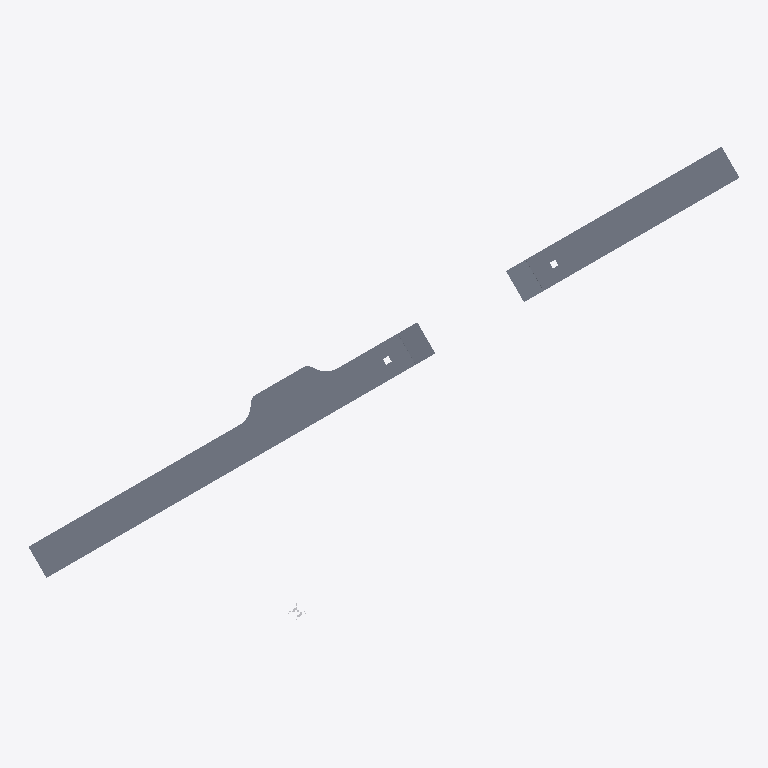
Plan cut of the same IFC building model at storey 'road - shoulder' (level -0.49 m, cut at 0.91 m), seen from above with north up, elements coloured by IFC class (only those large enough to see are counted): 8 slabs (grey), 1 other element (light grey). No cut surface shows.
Extent 71.1 m × 47.5 m × 0.6 m (x, y, z). Storeys (20): road parking - shoulder at -0.49 m; road parking - shoulder at -0.49 m; road - shoulder at -0.49 m; road - shoulder at -0.49 m; road - shoulder at -0.49 m; road - shoulder at -0.49 m; road - shoulder at -0.49 m; road - shoulder at -0.49 m; road - shoulder at -0.49 m; road - shoulder at -0.49 m; road - shoulder at -0.49 m; road - shoulder at -0.49 m; road - parking at 0.00 m; road  - carriageway at 0.00 m; road - parking at 0.00 m; road  - carriageway at 0.00 m. Elements (53): 32 IfcSlab, 20 IfcSurfaceFeature, 1 IfcBuildingElementProxy.

HEADER;
FILE_DESCRIPTION(('ViewDefinition [ReferenceView_V1.2]'),'2;1');
FILE_NAME('Infra-Road.ifc','2024-11-14T11:09:13',(''),(''),'IFC-manager for SketchUp (5.3.3)','SketchUp 2024 (24.0.594)','None');
FILE_SCHEMA(('IFC4'));
ENDSEC;
DATA;
#13=IFCPROJECT('2Ndyd$OSX7s9A04nc4lyye',#1,'ifc silly sample scene - project','Demystifying IFC with a playful scene using diverse building elements and compositions.',$,$,$,(#11),#14);
#20=IFCSITE('23sFQGRy90RxVbRHD9iSE2',#1,'environment - site','A sample scene environment, showcasing the surrounding landscape.',$,#22,$,$,.COMPLEX.,$,$,0.0,$,$);
#23=IFCSITE('1adp27B_9CUfup2ojuKOng',#1,'road parking - site','A designated parking area, providing space for vehicles.',$,#25,$,$,.PARTIAL.,$,$,0.0,$,$);
#548=IFCSITE('3pnaj3EgL1cOScZHtoQhHO',#1,'road river bridge - site','The site of the road river bridge, connecting different areas.',$,#549,$,$,.PARTIAL.,$,$,0.0,$,$);
#807=IFCSITE('2Wad9UE39Fl81buLr2dp_x',#1,'rail river bridge - site','The site of the rail river bridge, facilitating train crossings.',$,#808,$,$,.PARTIAL.,$,$,0.0,$,$);
#813=IFCSITE('1$CApj9YLCeu0YyH5TXRVh',#1,'road rail bridge - site','The site of the road rail bridge, supporting both road and rail traffic.',$,#814,$,$,.PARTIAL.,$,$,0.0,$,$);
#1015=IFCSITE('2syxA9_lr7Ew2uZai3VhhS',#1,'road - site','A designated parking area, providing space for vehicles.',$,#1016,$,$,.PARTIAL.,$,$,0.0,$,$);
#30=IFCBUILDING('2MBfH6RyP3luv6spdwrCIJ',#1,'road parking - road','A well-constructed road, connecting various parts of the infrastructure.',$,#35,$,$,.COMPLEX.,0.0,0.0,$);
#40=IFCBUILDING('13nXdzaiLCcBMI_327t3$B',#1,'road parking - road segment','A segment of the road, connecting various parts of the infrastructure.','roadsegment',#42,$,$,.PARTIAL.,0.0,0.0,$);
#332=IFCBUILDING('3UW01eWGf3R9Qahji8i4XE',#1,'road parking - road segment','A segment of the road, connecting various parts of the infrastructure.','roadsegment',#333,$,$,.PARTIAL.,0.0,0.0,$);
#554=IFCBUILDING('1ycqplGh55EAGDAsiDHPxX',#1,'bridge road connection','A connection point, linking the bridge road to other infrastructure.',$,#556,$,$,.COMPLEX.,0.0,0.0,$);
#561=IFCBUILDING('3gVUlQBybBTR_jtpA_c89f',#1,'bridge - road segment','A segment of the bridge road, connecting various parts of the infrastructure.','roadsegment',#563,$,$,.PARTIAL.,0.0,0.0,$);
#685=IFCBUILDING('1Engm$GMHEoAv0uoo9qvMb',#1,'bridge road connection','A connection point, linking the bridge road to other infrastructure.',$,#686,$,$,.COMPLEX.,0.0,0.0,$);
#691=IFCBUILDING('1gawLKQN1FlOdzrZDos6Gg',#1,'bridge - road segment','A segment of the bridge road, connecting various parts of the infrastructure.','roadsegment',#693,$,$,.PARTIAL.,0.0,0.0,$);
#834=IFCBUILDING('1Gy5o1F_T6VxmwxJ5$xsRE',#1,'road','A well-constructed road, connecting various parts of the infrastructure.',$,#836,$,$,.COMPLEX.,0.0,0.0,$);
#841=IFCBUILDING('1qeMYKRz11NfwG9VheT8FH',#1,'road segment','A segment of the road, connecting various parts of the infrastructure.','roadsegment',#843,$,$,.PARTIAL.,0.0,0.0,$);
#1021=IFCBUILDING('1AfgOmh7nDOedEyHKWgbIw',#1,'road','A well-constructed road, connecting various parts of the infrastructure.',$,#1023,$,$,.COMPLEX.,0.0,0.0,$);
#1028=IFCBUILDING('2pS6pdNUf5JhK0$Ap6Vb7C',#1,'road segment','A segment of the road, connecting various parts of the infrastructure.','roadsegment',#1030,$,$,.PARTIAL.,0.0,0.0,$);
#47=IFCBUILDINGSTOREY('2X7Dlo9gX5dgM3FX0gYZXP',#1,'road - parking','A designated parking area, providing space for vehicles.','parkingbay',#49,$,$,.ELEMENT.,0.0);
#168=IFCBUILDINGSTOREY('1rSMOsFHPCxBpVA$FlasQt',#1,'road parking - shoulder','The shoulder, providing additional space and support alongside the parking area.','shoulder',#169,#178,$,.ELEMENT.,-489.9999999999911);
#179=IFCBUILDINGSTOREY('3hvQKS_3f35hrc93TD89Cw',#1,'road - shoulder','The shoulder, providing additional space and support alongside the road.','shoulder',#180,#189,$,.ELEMENT.,-489.999999999977);
#190=IFCBUILDINGSTOREY('0_Qwe45Iz4axmHTXYPvOsp',#1,'road  - carriageway','The carriageway, providing a smooth driving surface for vehicles.','carriageway',#191,$,$,.ELEMENT.,0.0);
#338=IFCBUILDINGSTOREY('3Rtyfer6f14gfdIYhSAJfS',#1,'road - parking','A designated parking area, providing space for vehicles.','parkingbay',#340,$,$,.ELEMENT.,0.0);
#418=IFCBUILDINGSTOREY('15Sq9FrzT9FBv27nCk5mh_',#1,'road parking - shoulder','The shoulder, providing additional space and support alongside the parking area.','shoulder',#419,#425,$,.ELEMENT.,-489.9999999999911);
#426=IFCBUILDINGSTOREY('2271FKNO1DdwPAfaVP8xJd',#1,'road - shoulder','The shoulder, providing additional space and support alongside the road.','shoulder',#427,#433,$,.ELEMENT.,-489.999999999977);
#434=IFCBUILDINGSTOREY('2FFDMtF_bFt9Cn7VXimDUu',#1,'road  - carriageway','The carriageway, providing a smooth driving surface for vehicles.','carriageway',#435,$,$,.ELEMENT.,0.0);
#568=IFCBUILDINGSTOREY('2osHTl91z1WeqT0dDvg3WD',#1,'road - shoulder','The shoulder, providing additional space and support alongside the road.','shoulder',#570,#579,$,.ELEMENT.,-489.9999999999375);
#580=IFCBUILDINGSTOREY('1LsZ9dUZn5397IxXcrlrIe',#1,'road - shoulder','The shoulder, providing additional space and support alongside the road.','shoulder',#581,#590,$,.ELEMENT.,-489.9999999999181);
#591=IFCBUILDINGSTOREY('3JCNkEnxX2HAIohFE8d0li',#1,'road carriageway - bridge road','The carriageway, providing a smooth driving surface on the bridge road.',$,#592,$,$,.ELEMENT.,2.634977E-11);
#698=IFCBUILDINGSTOREY('2$CI2UZ2nC6udOwWqZWr6C',#1,'road - shoulder','The shoulder, providing additional space and support alongside the road.','shoulder',#700,#709,$,.ELEMENT.,-489.9999999996625);
#710=IFCBUILDINGSTOREY('2PKdE1kbL8ke7QxRRzxN_q',#1,'road - shoulder','The shoulder, providing additional space and support alongside the road.','shoulder',#711,#720,$,.ELEMENT.,-489.99999999964314);
#721=IFCBUILDINGSTOREY('0UKHUh06v69wKcoKjB04ik',#1,'road carriageway - bridge road','The carriageway, providing a smooth driving surface on the bridge road.',$,#722,$,$,.ELEMENT.,3.013078E-10);
#848=IFCBUILDINGSTOREY('3oc$qAY_95VA0MUuoAYGxh',#1,'road carriageway','The carriageway, providing a smooth driving surface for vehicles in the parking area.',$,#850,$,$,.ELEMENT.,0.0);
#978=IFCBUILDINGSTOREY('2bgbuMDuj3hg9k0pkgUphW',#1,'road - shoulder','The shoulder, providing additional space and support alongside the road.','shoulder',#979,#988,$,.ELEMENT.,-489.9999999999911);
#989=IFCBUILDINGSTOREY('17coQp2iL5FhBqt0CY_3TM',#1,'road - shoulder','The shoulder, providing additional space and support alongside the road.','shoulder',#990,#999,$,.ELEMENT.,-489.999999999977);
#1035=IFCBUILDINGSTOREY('2v_vgJ52rCdOoY4xv9BEGs',#1,'road carriageway','The carriageway, providing a smooth driving surface for vehicles in the parking area.',$,#1037,$,$,.ELEMENT.,0.0);
#1165=IFCBUILDINGSTOREY('0YqCWlEOfFLOP9cWpIfWnw',#1,'road - shoulder','The shoulder, providing additional space and support alongside the road.','shoulder',#1166,#1175,$,.ELEMENT.,-489.9999999999911);
#1176=IFCBUILDINGSTOREY('2Jmv7aVW59tgvJy3nmB5rm',#1,'road - shoulder','The shoulder, providing additional space and support alongside the road.','shoulder',#1177,#1186,$,.ELEMENT.,-489.999999999977);
#222=IFCSLAB('0bOiufAU17JvMAqTkdbCGK',#1,'road - asphalt surface course','A smooth asphalt surface, providing a durable driving layer.','pavement',#228,#237,'454425.1027892.955978.953073.1922257.937649',$);
#877=IFCSLAB('2perTo5I50_QVZloPyhq8F',#1,'road - asphalt surface course','A smooth asphalt surface, providing a durable driving layer.','pavement',#883,#892,'454425.1027895.1925011.1918136.1918138.1918144',$);
#1064=IFCSLAB('2Hv0cNhjPCV8n4VnOiLlhy',#1,'road - asphalt surface course','A smooth asphalt surface, providing a durable driving layer.','pavement',#1070,#1079,'454425.1918123.1918126.1918136.1918138.1918144',$);
#86=IFCSLAB('2Z1Tk3YUj4bfBY5kB$H6XD',#1,'road - parking - asphalt surface course','A smooth asphalt surface, providing a durable driving layer in the parking area.','pavement',#101,#111,'454425.1027892.955978.953073.940313.1922260',$);
#669=IFCSLAB('0GfyK6YKbBBOLGVolBxAx4',#1,'road asphalt surface course - bridge road','A smooth asphalt surface, providing a durable driving layer on the bridge road.','pavement',#675,#684,'454425.1027893.1882581.1882584.953129.940412',$);
#791=IFCSLAB('3PGg5TW8D94u9cNHoKU9ai',#1,'road asphalt surface course - bridge road','A smooth asphalt surface, providing a durable driving layer on the bridge road.','pavement',#797,#806,'454425.1027893.1886558.1882584.953129.940412',$);
#646=IFCSLAB('24yB027vXAnwvB5wEFTdUW',#1,'road subgrade - bridge road','A stable subgrade, forming the foundation of the bridge road.','subgrade',#657,#666,'454425.1027893.1882581.1882584.953129.940414',$);
#770=IFCSLAB('2Lcv7v7Y9CDgeVSxtOixa_',#1,'road subgrade - bridge road','A stable subgrade, forming the foundation of the bridge road.','subgrade',#781,#790,'454425.1027893.1886558.1882584.953129.940414',$);
#1002=IFCBUILDINGELEMENTPROXY('3Fit2Fad92zf2f6aWdJtF5',#1,'geo-reference','The reference point for transforming the local engineering coordinate system into the coordinate reference system of the underlying map.','origin',#1008,#1014,'454425.1032696',$);
ENDSEC;
